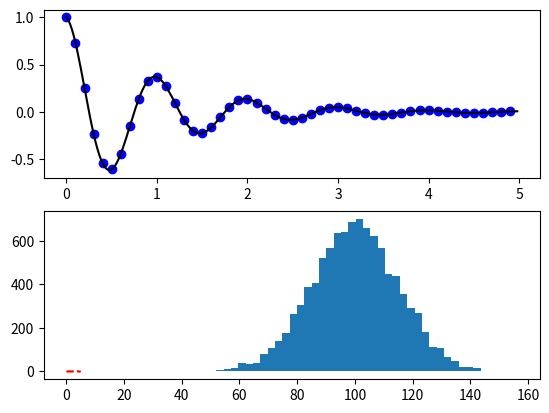

Here is the Python script that generated this plot: (Note: this script raises an exception after producing the figure.)
import numpy as np
import matplotlib.pyplot as plt
def f(t):
    return np.exp(-t) * np.cos(2*np.pi*t)
#evenly sampled time at 200ms intervals
t1=np.arange(0.0,5.0,0.1)
t2=np.arange(0.0,5.0,0.02)

plt.figure(1)
plt.subplot(211)
plt.plot(t1,f(t1),'bo',t2,f(t2),'k')

plt.subplot(212)
plt.plot(t2,np.cos(2*np.pi*t2),'r--')
plt.show()



import numpy as np
import matplotlib.pyplot as plt
mu,sigma = 100, 15
x = mu+sigma*np.random.randn(10000)
n,bins,patches = plt.hist(x, 50, normed=1, facecolor='g',alpha=0.75)


plt.xlevel('Smarts')
plt.ylevel('Probability')
plt.title('Histogram of IQ')
plt.text(60,.025,r'$\mu=100,\\sigma=15$')
plt.axis([40,160,0,0.03])
plt.grid(True)
plt.show()